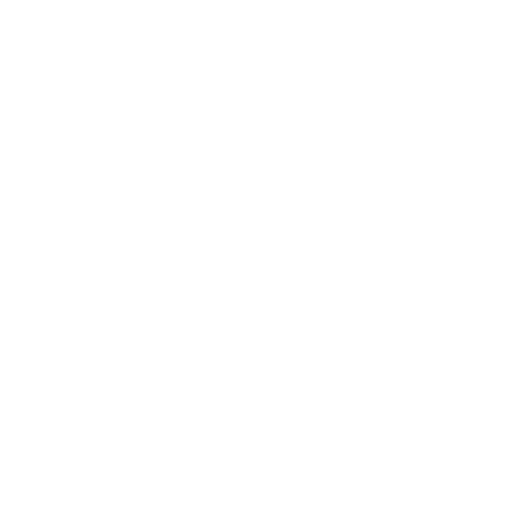
t = 0.00 s
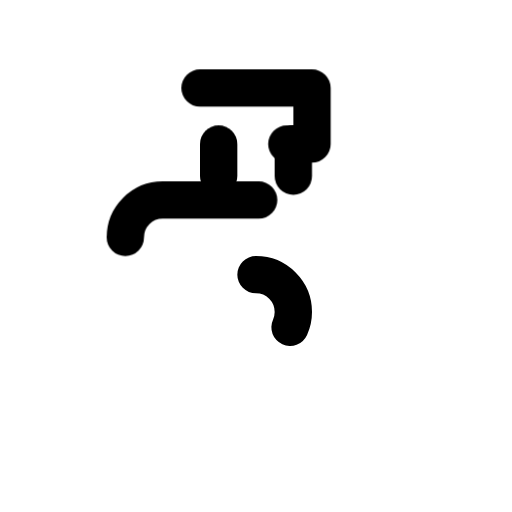
t = 0.41 s
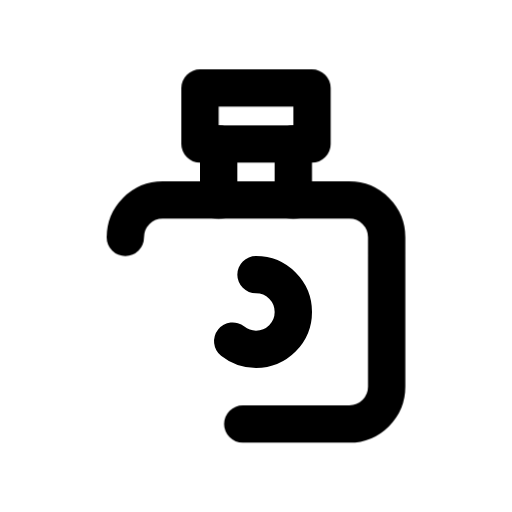
t = 0.79 s
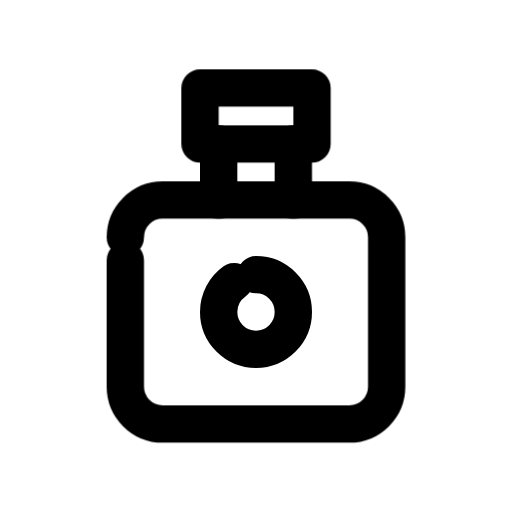
t = 1.18 s
t = 1.63 s: frame unchanged from t = 1.18 s, image omitted
t = 2.09 s: frame unchanged from t = 1.18 s, image omitted

The animated SVG that drew these frames (rendered in a browser with its animation timeline set to each time). Animation: 3 CSS @keyframes rules; one cycle of 2.40 s, repeats indefinitely.

<svg xmlns="http://www.w3.org/2000/svg" width="24" height="24" fill="none" stroke="currentColor" stroke-linecap="round" stroke-linejoin="round" stroke-width="2" viewBox="0 0 24 24">
    <!-- Generated by scripts/icon-expansion/generate.mjs -->
    <!-- Adapted from Tabler Icons 3.34.1.
MIT License

Copyright (c) 2020-2024 Paweł Kuna

Permission is hereby granted, free of charge, to any person obtaining a copy
of this software and associated documentation files (the "Software"), to deal
in the Software without restriction, including without limitation the rights
to use, copy, modify, merge, publish, distribute, sublicense, and/or sell
copies of the Software, and to permit persons to whom the Software is
furnished to do so, subject to the following conditions:

The above copyright notice and this permission notice shall be included in all
copies or substantial portions of the Software.

THE SOFTWARE IS PROVIDED "AS IS", WITHOUT WARRANTY OF ANY KIND, EXPRESS OR
IMPLIED, INCLUDING BUT NOT LIMITED TO THE WARRANTIES OF MERCHANTABILITY,
FITNESS FOR A PARTICULAR PURPOSE AND NONINFRINGEMENT. IN NO EVENT SHALL THE
AUTHORS OR COPYRIGHT HOLDERS BE LIABLE FOR ANY CLAIM, DAMAGES OR OTHER
LIABILITY, WHETHER IN AN ACTION OF CONTRACT, TORT OR OTHERWISE, ARISING FROM,
OUT OF OR IN CONNECTION WITH THE SOFTWARE OR THE USE OR OTHER DEALINGS IN THE
SOFTWARE. -->
    <style>
        @media (prefers-reduced-motion: no-preference) {
            @keyframes ira-design-perfume-ring { 0% { stroke-dashoffset: 1; opacity: 0; } 1% { opacity: 1; } 49%, 87% { stroke-dashoffset: 0; opacity: 1; } 100% { stroke-dashoffset: 0; opacity: 0; } }
            [data-ira-design-reveal="perfume"] [data-design-ink="ring"] { stroke-dasharray: 1 1; animation: ira-design-perfume-ring 2.4s linear infinite; }
            @keyframes ira-design-perfume-row-0 { 0% { stroke-dashoffset: 1; opacity: 0; } 1% { opacity: 1; } 30%, 87% { stroke-dashoffset: 0; opacity: 1; } 100% { stroke-dashoffset: 0; opacity: 0; } }
            [data-ira-design-reveal="perfume"] [data-design-ink="row-0"] { stroke-dasharray: 1 1; animation: ira-design-perfume-row-0 2.4s linear infinite; }
            @keyframes ira-design-perfume-row-1 { 0%, 12% { stroke-dashoffset: 1; opacity: 0; } 13% { opacity: 1; } 42%, 87% { stroke-dashoffset: 0; opacity: 1; } 100% { stroke-dashoffset: 0; opacity: 0; } }
            [data-ira-design-reveal="perfume"] [data-design-ink="row-1"] { stroke-dasharray: 1 1; animation: ira-design-perfume-row-1 2.4s linear infinite; }
        }
    </style>
    <g data-ira-design-reveal="perfume" data-design-kind="box"><g transform="translate(1.5 1.5) scale(.875)"><path data-design-ink="row-0" pathLength="1" d="M10 6L10 9"/><path data-design-ink="row-0" pathLength="1" d="M14 6L14 9"/><path data-design-ink="row-1" pathLength="1" d="M5 11A2 2 0 0 1 7 9L17 9A2 2 0 0 1 19 11L19 19A2 2 0 0 1 17 21L7 21A2 2 0 0 1 5 19z"/><path data-design-ink="ring" pathLength="1" d="M12 13a2 2 0 1 1 0 4a2 2 0 1 1 0 -4z"/></g><g transform="translate(1.5 1.5) scale(.875)"><path data-design-ink="row-0" pathLength="1" d="M9 3L15 3L15 6L9 6z"/></g></g>
</svg>
